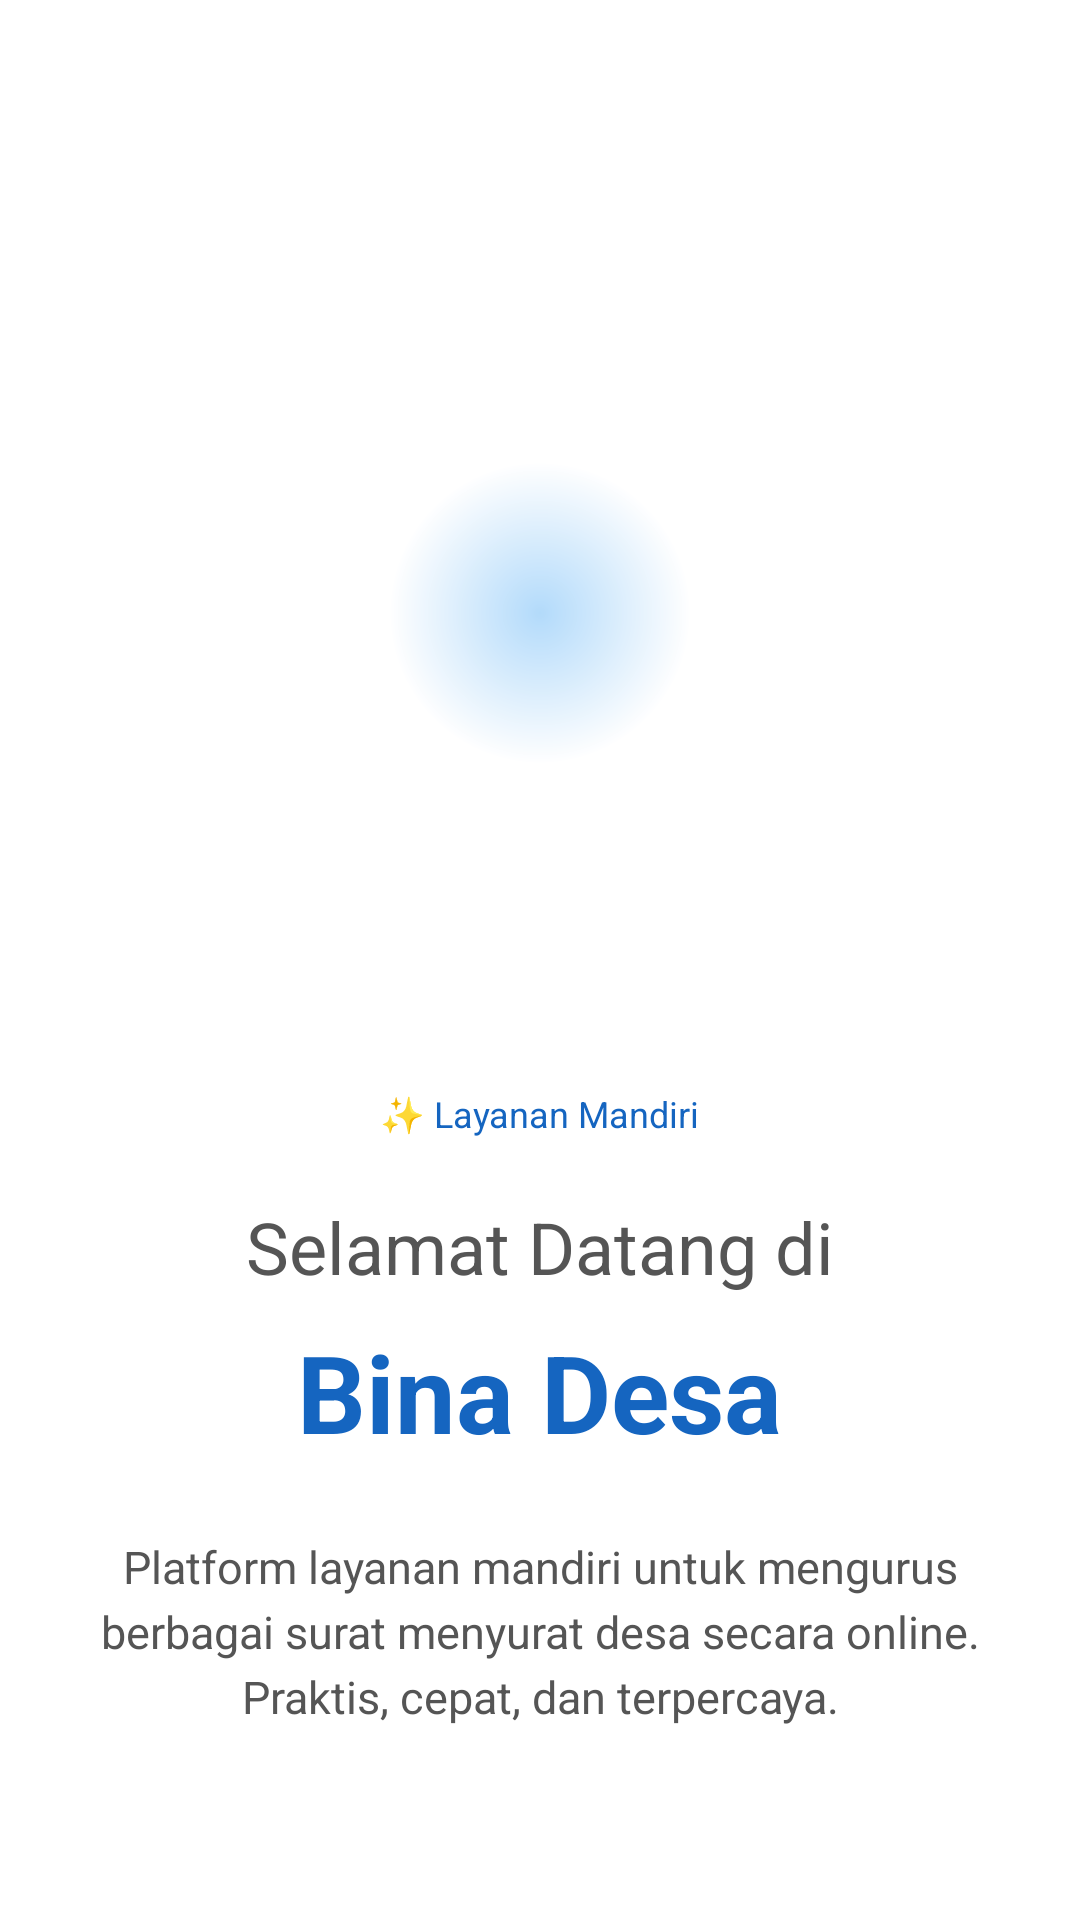

Here is an Android app screen rendered from its layout file. Give the layout XML and the strings, colors and styles it references.
<!-- AndroidManifest.xml: application theme Theme.Auliacore -->
<!-- res/layout/fragment_onboarding1.xml -->
<?xml version="1.0" encoding="utf-8"?>
<LinearLayout xmlns:android="http://schemas.android.com/apk/res/android"
    android:layout_width="match_parent"
    android:layout_height="match_parent"
    android:orientation="vertical"
    android:gravity="center"
    android:padding="24dp"
    android:background="@color/background_main">

    
    <View
        android:layout_width="280dp"
        android:layout_height="280dp"
        android:layout_marginBottom="-120dp"
        android:background="@drawable/bg_gradient_circle_blue"
        android:alpha="0.4" />

    <LinearLayout
        android:layout_width="match_parent"
        android:layout_height="wrap_content"
        android:orientation="vertical"
        android:gravity="center"
        android:layout_marginTop="-50dp">

        <ImageView
            android:id="@+id/ivOnboardingImage"
            android:layout_width="160dp"
            android:layout_height="160dp"
            android:src="@drawable/ic_onboarding_welcome"
            android:layout_marginBottom="24dp" />

        
        <TextView
            android:layout_width="wrap_content"
            android:layout_height="wrap_content"
            android:text="✨ Layanan Mandiri"
            android:textSize="12sp"
            android:textColor="@color/primary"
            android:background="@drawable/bg_badge_blue"
            android:paddingHorizontal="16dp"
            android:paddingVertical="4dp"
            android:layout_marginBottom="16dp" />

        <TextView
            android:id="@+id/tvTitle"
            android:layout_width="wrap_content"
            android:layout_height="wrap_content"
            android:text="Selamat Datang di"
            android:textSize="24sp"
            android:textStyle="normal"
            android:textColor="@color/text_secondary"
            android:gravity="center"
            android:layout_marginBottom="8dp" />

        <TextView
            android:id="@+id/tvAppName"
            android:layout_width="wrap_content"
            android:layout_height="wrap_content"
            android:text="Bina Desa"
            android:textSize="36sp"
            android:textStyle="bold"
            android:textColor="@color/primary"
            android:gravity="center"
            android:layout_marginBottom="8dp" />

        <TextView
            android:id="@+id/tvDescription"
            android:layout_width="match_parent"
            android:layout_height="wrap_content"
            android:text="Platform layanan mandiri untuk mengurus berbagai surat menyurat desa secara online. Praktis, cepat, dan terpercaya."
            android:textSize="15sp"
            android:textColor="@color/text_secondary"
            android:gravity="center"
            android:lineSpacingExtra="4dp"
            android:layout_marginTop="16dp" />

    </LinearLayout>

</LinearLayout>
<!-- resources referenced by this layout -->
<resources>
  <color name="background_main">#FFFFFFFF</color>
  <color name="primary">#1565C0</color>
  <color name="text_secondary">#555555</color>
  <!-- drawable bg_gradient_circle_blue (drawable) -->
  <?xml version="1.0" encoding="utf-8"?>
  <shape xmlns:android="http://schemas.android.com/apk/res/android"
      android:shape="oval">
      <gradient
          android:startColor="@color/primary_light"
          android:endColor="@color/background_main"
          android:type="radial"
          android:gradientRadius="150" />
  </shape>
  <style name="Theme.Auliacore" parent="Base.Theme.Auliacore" />
  <color name="primary_light">#42A5F5</color>
  <style name="Base.Theme.Auliacore" parent="Theme.Material3.DayNight.NoActionBar">
          
          
      </style>
</resources>
